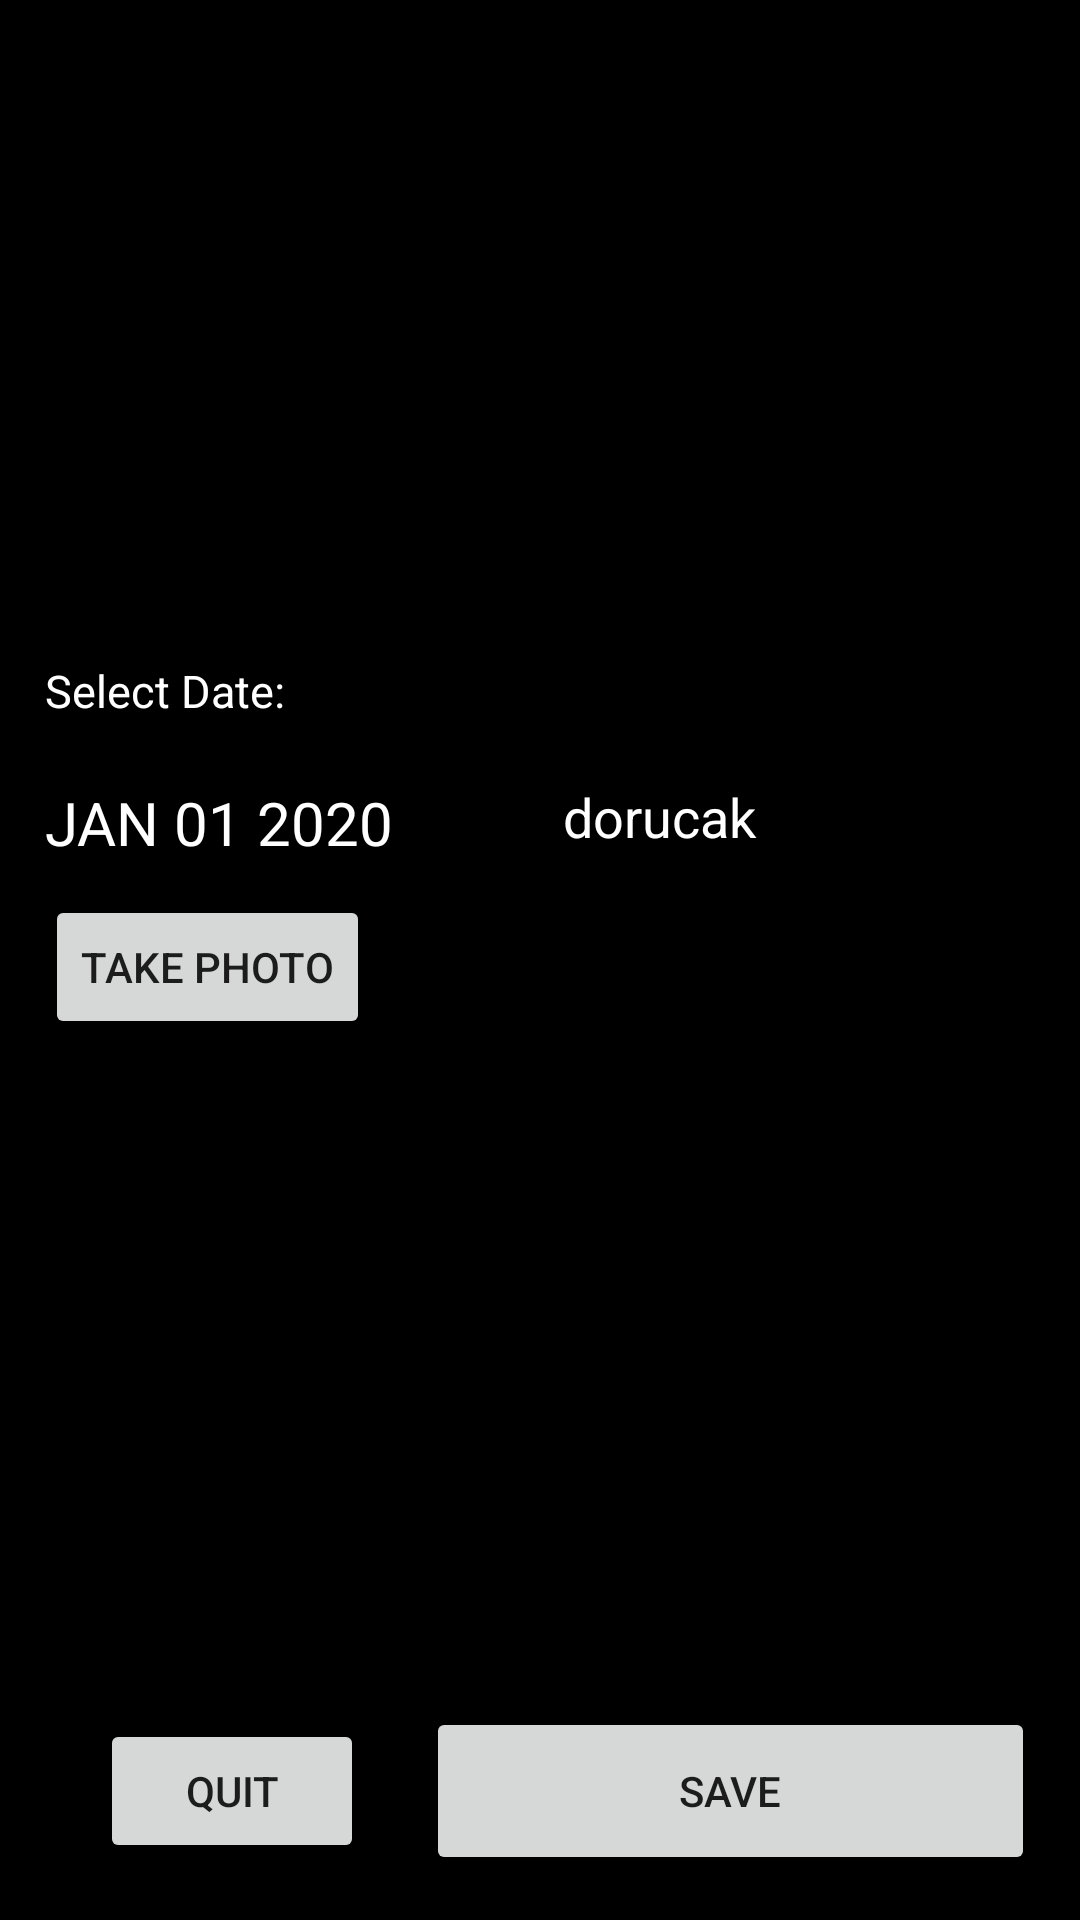

Produce the Android XML layout that renders to this screen, including the resource entries it uses.
<!-- AndroidManifest.xml: application theme Theme.TopGastroGuru -->
<!-- res/layout/fragment_save_meal.xml -->
<?xml version="1.0" encoding="utf-8"?>
<androidx.constraintlayout.widget.ConstraintLayout xmlns:android="http://schemas.android.com/apk/res/android"
    xmlns:app="http://schemas.android.com/apk/res-auto"
    xmlns:tools="http://schemas.android.com/tools"
    android:layout_width="match_parent"
    android:layout_height="match_parent"
    android:padding="15dp"
    android:background="@color/black">

    <TextView
        android:id="@+id/name"
        android:layout_width="123dp"
        android:layout_height="45dp"
        android:text="@string/item_not_available"
        app:layout_constraintStart_toStartOf="parent"
        app:layout_constraintTop_toTopOf="parent" />

    <TextView
        android:id="@+id/area"
        android:layout_width="59dp"
        android:layout_height="22dp"
        android:text="@string/item_not_available"
        app:layout_constraintStart_toStartOf="parent"
        app:layout_constraintTop_toBottomOf="@+id/name" />

    <TextView
        android:id="@+id/instructions"
        android:layout_width="346dp"
        android:layout_height="89dp"
        android:textAlignment="viewStart"
        android:text="@string/item_not_available"
        app:layout_constraintEnd_toEndOf="parent"
        app:layout_constraintStart_toStartOf="parent"
        app:layout_constraintTop_toBottomOf="@+id/area" />


    <ImageView
        android:id="@+id/photo"
        android:layout_width="match_parent"
        android:layout_height="0dp"
        app:layout_constraintDimensionRatio="16:9"
        app:layout_constraintTop_toBottomOf="@+id/photoBT"
        app:srcCompat="@drawable/logo" />











    <TextView
        android:id="@+id/category"
        android:layout_width="wrap_content"
        android:layout_height="wrap_content"
        android:text="@string/item_not_available"
        app:layout_constraintStart_toStartOf="parent"
        app:layout_constraintTop_toBottomOf="@+id/photo" />

    <Button
        android:id="@+id/save"
        android:layout_width="203dp"
        android:layout_height="56dp"
        android:text="@string/save"
        app:layout_constraintBottom_toBottomOf="parent"
        app:layout_constraintEnd_toEndOf="parent" />

    <TextView
        android:id="@+id/link"
        android:layout_width="wrap_content"
        android:layout_height="wrap_content"
        android:text="@string/item_not_available"
        app:layout_constraintStart_toStartOf="parent"
        app:layout_constraintTop_toBottomOf="@+id/instructions" />

    <TextView
        android:id="@+id/vremeTV"
        android:layout_width="wrap_content"
        android:layout_height="wrap_content"
        android:text="Select Date:"
        android:textSize="15sp"
        android:textColor="@color/white"
        android:layout_marginTop="30dp"
        app:layout_constraintStart_toStartOf="parent"
        app:layout_constraintTop_toBottomOf="@+id/link" />

    <Button
        android:id="@+id/datePicker"
        android:layout_width="wrap_content"
        android:layout_height="wrap_content"
        android:text="JAN 01 2020"
        android:textSize="20sp"
        android:textColor="@color/white"
        style="?android:spinnerStyle"
        app:layout_constraintStart_toStartOf="parent"
        app:layout_constraintTop_toBottomOf="@+id/vremeTV"
        android:layout_marginTop="10dp"/>

    <EditText
        android:id="@+id/type"
        android:layout_width="158dp"
        android:layout_height="45dp"
        android:layout_marginTop="8dp"
        android:ems="10"
        android:inputType="textPersonName"
        android:text="dorucak"
        android:textColor="@color/white"
        app:layout_constraintEnd_toEndOf="parent"
        app:layout_constraintHorizontal_bias="0.575"
        app:layout_constraintStart_toEndOf="@+id/datePicker"
        app:layout_constraintTop_toBottomOf="@+id/vremeTV" />

    <Button
        android:id="@+id/photoBT"
        android:layout_width="wrap_content"
        android:layout_height="wrap_content"
        android:text="@string/photo_button"
        app:layout_constraintStart_toStartOf="parent"
        app:layout_constraintTop_toBottomOf="@+id/datePicker" />

    <Button
        android:id="@+id/quit"
        android:layout_width="wrap_content"
        android:layout_height="wrap_content"
        android:layout_marginBottom="4dp"
        android:text="@string/quit"
        app:layout_constraintBottom_toBottomOf="parent"
        app:layout_constraintEnd_toStartOf="@+id/save"
        app:layout_constraintHorizontal_bias="0.471"
        app:layout_constraintStart_toStartOf="parent" />

</androidx.constraintlayout.widget.ConstraintLayout>
<!-- resources referenced by this layout -->
<resources>
  <color name="black">#FF000000</color>
  <color name="white">#FFFFFFFF</color>
  <string name="item_not_available">Not available</string>
  <string name="photo_button">Take photo</string>
  <string name="quit">quit</string>
  <string name="save">save</string>
  <style name="Theme.TopGastroGuru" parent="Theme.MaterialComponents.DayNight.DarkActionBar">
          
          <item name="colorPrimary">#526869</item>
          <item name="colorPrimaryVariant">@color/purple_700</item>
          <item name="colorOnPrimary">@color/white</item>
          
          <item name="colorSecondary">@color/teal_200</item>
          <item name="colorSecondaryVariant">@color/teal_700</item>
          <item name="colorOnSecondary">@color/black</item>
          
          <item name="android:statusBarColor">?attr/colorPrimaryVariant</item>
  
  
          
          <item name="colorTertiary">#729EA1</item>
          <item name="colorSurface">#D78615</item>
  
          <item name="colorOutline">#98C5D6</item>
  
  
          <item name="textAppearanceBody1">@color/black</item>
      </style>
  <color name="purple_700">#FF3700B3</color>
  <color name="teal_200">#FF03DAC5</color>
  <color name="teal_700">#FF018786</color>
</resources>
